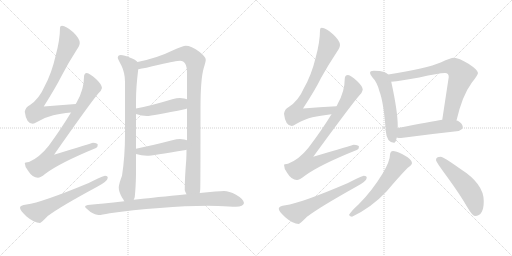
t = 0.00 s
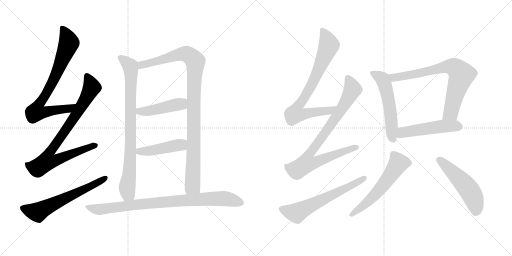
t = 2.61 s
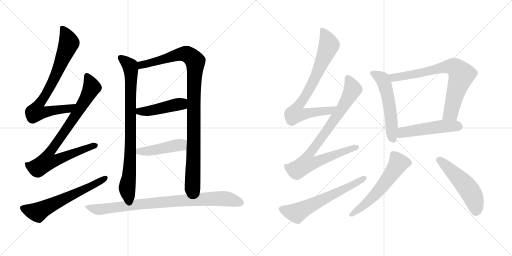
t = 5.22 s
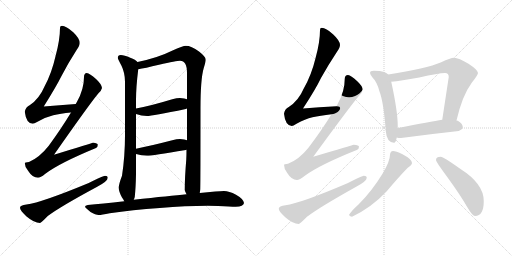
t = 7.83 s
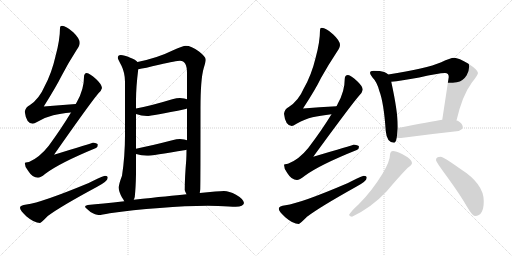
t = 10.44 s
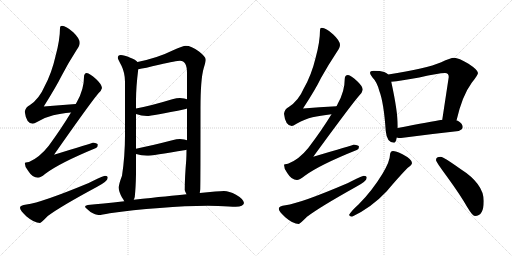
t = 13.05 s

The animated SVG that drew these frames (rendered in a browser with its animation timeline set to each time). Animation: 16 CSS @keyframes rules; one cycle of 13.05 s.

<svg version="1.1" viewBox="0 0 2048 1024" xmlns="http://www.w3.org/2000/svg">
  <g stroke="lightgray" stroke-dasharray="1,1" stroke-width="1" transform="scale(4, 4)">
    <line x1="0" y1="0" x2="256" y2="256"></line>
    <line x1="256" y1="0" x2="0" y2="256"></line>
    <line x1="128" y1="0" x2="128" y2="256"></line>
    <line x1="0" y1="128" x2="256" y2="128"></line>
    <line x1="256" y1="0" x2="512" y2="256"></line>
    <line x1="512" y1="0" x2="256" y2="256"></line>
    <line x1="384" y1="0" x2="384" y2="256"></line>
    <line x1="256" y1="128" x2="512" y2="128"></line>
  </g>
<g transform="scale(1, -1) translate(0, -850)">
   <style type="text/css">
    @keyframes keyframes0 {
      from {
       stroke: black;
       stroke-dashoffset: 782;
       stroke-width: 128;
       }
       72% {
       animation-timing-function: step-end;
       stroke: black;
       stroke-dashoffset: 0;
       stroke-width: 128;
       }
       to {
       stroke: black;
       stroke-width: 1024;
       }
       }
       #make-me-a-hanzi-animation-0 {
         animation: keyframes0 0.886393s both;
         animation-delay: 0.000000s;
         animation-timing-function: linear;
       }
    @keyframes keyframes1 {
      from {
       stroke: black;
       stroke-dashoffset: 857;
       stroke-width: 128;
       }
       74% {
       animation-timing-function: step-end;
       stroke: black;
       stroke-dashoffset: 0;
       stroke-width: 128;
       }
       to {
       stroke: black;
       stroke-width: 1024;
       }
       }
       #make-me-a-hanzi-animation-1 {
         animation: keyframes1 0.947428s both;
         animation-delay: 0.886393s;
         animation-timing-function: linear;
       }
    @keyframes keyframes2 {
      from {
       stroke: black;
       stroke-dashoffset: 623;
       stroke-width: 128;
       }
       67% {
       animation-timing-function: step-end;
       stroke: black;
       stroke-dashoffset: 0;
       stroke-width: 128;
       }
       to {
       stroke: black;
       stroke-width: 1024;
       }
       }
       #make-me-a-hanzi-animation-2 {
         animation: keyframes2 0.756999s both;
         animation-delay: 1.833822s;
         animation-timing-function: linear;
       }
    @keyframes keyframes3 {
      from {
       stroke: black;
       stroke-dashoffset: 843;
       stroke-width: 128;
       }
       73% {
       animation-timing-function: step-end;
       stroke: black;
       stroke-dashoffset: 0;
       stroke-width: 128;
       }
       to {
       stroke: black;
       stroke-width: 1024;
       }
       }
       #make-me-a-hanzi-animation-3 {
         animation: keyframes3 0.936035s both;
         animation-delay: 2.590820s;
         animation-timing-function: linear;
       }
    @keyframes keyframes4 {
      from {
       stroke: black;
       stroke-dashoffset: 1028;
       stroke-width: 128;
       }
       77% {
       animation-timing-function: step-end;
       stroke: black;
       stroke-dashoffset: 0;
       stroke-width: 128;
       }
       to {
       stroke: black;
       stroke-width: 1024;
       }
       }
       #make-me-a-hanzi-animation-4 {
         animation: keyframes4 1.086589s both;
         animation-delay: 3.526855s;
         animation-timing-function: linear;
       }
    @keyframes keyframes5 {
      from {
       stroke: black;
       stroke-dashoffset: 457;
       stroke-width: 128;
       }
       60% {
       animation-timing-function: step-end;
       stroke: black;
       stroke-dashoffset: 0;
       stroke-width: 128;
       }
       to {
       stroke: black;
       stroke-width: 1024;
       }
       }
       #make-me-a-hanzi-animation-5 {
         animation: keyframes5 0.621908s both;
         animation-delay: 4.613444s;
         animation-timing-function: linear;
       }
    @keyframes keyframes6 {
      from {
       stroke: black;
       stroke-dashoffset: 454;
       stroke-width: 128;
       }
       60% {
       animation-timing-function: step-end;
       stroke: black;
       stroke-dashoffset: 0;
       stroke-width: 128;
       }
       to {
       stroke: black;
       stroke-width: 1024;
       }
       }
       #make-me-a-hanzi-animation-6 {
         animation: keyframes6 0.619466s both;
         animation-delay: 5.235352s;
         animation-timing-function: linear;
       }
    @keyframes keyframes7 {
      from {
       stroke: black;
       stroke-dashoffset: 877;
       stroke-width: 128;
       }
       74% {
       animation-timing-function: step-end;
       stroke: black;
       stroke-dashoffset: 0;
       stroke-width: 128;
       }
       to {
       stroke: black;
       stroke-width: 1024;
       }
       }
       #make-me-a-hanzi-animation-7 {
         animation: keyframes7 0.963704s both;
         animation-delay: 5.854818s;
         animation-timing-function: linear;
       }
    @keyframes keyframes8 {
      from {
       stroke: black;
       stroke-dashoffset: 791;
       stroke-width: 128;
       }
       72% {
       animation-timing-function: step-end;
       stroke: black;
       stroke-dashoffset: 0;
       stroke-width: 128;
       }
       to {
       stroke: black;
       stroke-width: 1024;
       }
       }
       #make-me-a-hanzi-animation-8 {
         animation: keyframes8 0.893717s both;
         animation-delay: 6.818522s;
         animation-timing-function: linear;
       }
    @keyframes keyframes9 {
      from {
       stroke: black;
       stroke-dashoffset: 867;
       stroke-width: 128;
       }
       74% {
       animation-timing-function: step-end;
       stroke: black;
       stroke-dashoffset: 0;
       stroke-width: 128;
       }
       to {
       stroke: black;
       stroke-width: 1024;
       }
       }
       #make-me-a-hanzi-animation-9 {
         animation: keyframes9 0.955566s both;
         animation-delay: 7.712240s;
         animation-timing-function: linear;
       }
    @keyframes keyframes10 {
      from {
       stroke: black;
       stroke-dashoffset: 624;
       stroke-width: 128;
       }
       67% {
       animation-timing-function: step-end;
       stroke: black;
       stroke-dashoffset: 0;
       stroke-width: 128;
       }
       to {
       stroke: black;
       stroke-width: 1024;
       }
       }
       #make-me-a-hanzi-animation-10 {
         animation: keyframes10 0.757812s both;
         animation-delay: 8.667806s;
         animation-timing-function: linear;
       }
    @keyframes keyframes11 {
      from {
       stroke: black;
       stroke-dashoffset: 551;
       stroke-width: 128;
       }
       64% {
       animation-timing-function: step-end;
       stroke: black;
       stroke-dashoffset: 0;
       stroke-width: 128;
       }
       to {
       stroke: black;
       stroke-width: 1024;
       }
       }
       #make-me-a-hanzi-animation-11 {
         animation: keyframes11 0.698405s both;
         animation-delay: 9.425618s;
         animation-timing-function: linear;
       }
    @keyframes keyframes12 {
      from {
       stroke: black;
       stroke-dashoffset: 749;
       stroke-width: 128;
       }
       71% {
       animation-timing-function: step-end;
       stroke: black;
       stroke-dashoffset: 0;
       stroke-width: 128;
       }
       to {
       stroke: black;
       stroke-width: 1024;
       }
       }
       #make-me-a-hanzi-animation-12 {
         animation: keyframes12 0.859538s both;
         animation-delay: 10.124023s;
         animation-timing-function: linear;
       }
    @keyframes keyframes13 {
      from {
       stroke: black;
       stroke-dashoffset: 509;
       stroke-width: 128;
       }
       62% {
       animation-timing-function: step-end;
       stroke: black;
       stroke-dashoffset: 0;
       stroke-width: 128;
       }
       to {
       stroke: black;
       stroke-width: 1024;
       }
       }
       #make-me-a-hanzi-animation-13 {
         animation: keyframes13 0.664225s both;
         animation-delay: 10.983561s;
         animation-timing-function: linear;
       }
    @keyframes keyframes14 {
      from {
       stroke: black;
       stroke-dashoffset: 581;
       stroke-width: 128;
       }
       65% {
       animation-timing-function: step-end;
       stroke: black;
       stroke-dashoffset: 0;
       stroke-width: 128;
       }
       to {
       stroke: black;
       stroke-width: 1024;
       }
       }
       #make-me-a-hanzi-animation-14 {
         animation: keyframes14 0.722819s both;
         animation-delay: 11.647786s;
         animation-timing-function: linear;
       }
    @keyframes keyframes15 {
      from {
       stroke: black;
       stroke-dashoffset: 521;
       stroke-width: 128;
       }
       63% {
       animation-timing-function: step-end;
       stroke: black;
       stroke-dashoffset: 0;
       stroke-width: 128;
       }
       to {
       stroke: black;
       stroke-width: 1024;
       }
       }
       #make-me-a-hanzi-animation-15 {
         animation: keyframes15 0.673991s both;
         animation-delay: 12.370605s;
         animation-timing-function: linear;
       }
</style>
<path d="M 303 434 Q 238 430 175 424 Q 224 502 246 546 Q 271 595 307 651 Q 319 668 319 678 Q 319 696 293 721 Q 264 747 248 747 Q 240 747 240 739 Q 240 690 222 625 Q 207 558 178 504 Q 157 455 120 430 Q 102 421 99 403 Q 105 356 131 355 Q 136 355 150 363 Q 183 382 213 389 Q 241 396 284 400 C 314 403 333 436 303 434 Z" fill="lightgray"></path> 
<path d="M 347 558 Q 336 557 336 542 Q 336 493 308 443 Q 306 439 303 434 L 284 400 Q 246 337 195 267 Q 158 220 116 202 Q 100 201 99 198 Q 99 182 113 166 Q 130 139 152 139 Q 162 139 180 154 Q 236 197 384 258 Q 391 261 391 271 Q 391 278 372 279 Q 365 277 216 231 Q 358 434 393 476 Q 406 488 408 498 Q 406 514 384 534 Q 359 557 347 558 Z" fill="lightgray"></path> 
<path d="M 420 147 Q 414 147 355 118 Q 167 40 106 32 Q 80 29 80 19 Q 80 9 105 -15 Q 137 -42 160 -42 Q 164 -42 191 -14 Q 242 24 387 102 Q 431 125 431 139 Q 431 147 420 147 Z" fill="lightgray"></path> 
<path d="M 483 630 Q 471 629 471 619 Q 471 615 486 587 Q 500 558 500 523 L 500 311 Q 500 225 488 147 Q 475 113 475 99 Q 475 84 488 60 Q 493 53 497 45 C 512 19 528 22 535 51 Q 537 55 539 62 Q 543 100 544 152 L 544 234 L 544 255 L 544 394 L 544 416 L 544 449 Q 544 501 553 573 C 556 598 556 598 550 602 Q 543 611 521 619 Q 497 630 483 630 Z" fill="lightgray"></path> 
<path d="M 799 78 Q 800 84 801 93 Q 802 128 802 417 Q 802 534 815 578 Q 823 604 823 611 Q 823 623 796 644 Q 765 667 743 667 Q 733 667 688 647 Q 632 619 550 602 C 521 595 524 567 553 573 Q 578 577 636 591 Q 707 607 720 607 Q 748 607 748 558 L 748 453 L 748 416 L 748 289 L 746 251 Q 746 233 745 211 Q 739 140 739 90 Q 739 86 746 73 C 755 44 796 48 799 78 Z" fill="lightgray"></path> 
<path d="M 544 394 Q 566 386 588 386 Q 608 386 743 414 Q 745 415 748 416 C 776 426 776 443 748 453 Q 740 457 720 458 Q 707 458 689 453 Q 604 427 544 416 C 515 410 516 404 544 394 Z" fill="lightgray"></path> 
<path d="M 544 234 Q 566 227 588 227 Q 608 227 743 250 Q 744 250 746 251 C 775 258 776 279 748 289 Q 740 293 720 294 Q 707 294 689 289 Q 604 267 544 255 C 515 249 515 242 544 234 Z" fill="lightgray"></path> 
<path d="M 497 45 Q 406 35 351 30 Q 340 28 340 23 Q 341 19 362 2 Q 382 -10 395 -10 Q 406 -10 439 -3 Q 528 10 639 18 Q 744 27 831 27 L 872 26 Q 922 23 943 23 Q 974 24 976 38 Q 973 55 944 71 Q 916 86 896 86 Q 883 86 861 84 L 799 78 L 746 73 Q 682 67 535 51 L 497 45 Z" fill="lightgray"></path> 
<path d="M 1346 425 Q 1277 422 1212 416 Q 1263 494 1284 538 Q 1311 587 1348 643 Q 1360 660 1360 670 Q 1360 687 1332 713 Q 1304 739 1287 739 Q 1280 739 1280 730 Q 1280 681 1262 617 Q 1246 550 1215 496 Q 1194 447 1155 422 Q 1138 413 1136 395 Q 1141 348 1167 346 Q 1172 346 1186 355 Q 1221 374 1250 381 Q 1280 388 1326 393 C 1356 396 1376 426 1346 425 Z" fill="lightgray"></path> 
<path d="M 1392 550 Q 1379 549 1379 535 Q 1379 485 1351 435 Q 1349 430 1346 425 L 1326 393 Q 1287 329 1233 258 Q 1196 212 1152 195 Q 1137 194 1136 191 Q 1136 173 1149 158 Q 1166 130 1188 130 Q 1198 130 1218 146 Q 1275 189 1427 250 Q 1436 253 1436 263 Q 1436 270 1415 271 Q 1408 269 1253 223 Q 1401 426 1437 468 Q 1449 480 1451 491 Q 1450 506 1428 526 Q 1404 549 1392 550 Z" fill="lightgray"></path> 
<path d="M 1455 147 Q 1450 147 1392 118 Q 1203 37 1142 29 Q 1115 26 1115 15 Q 1115 5 1141 -19 Q 1172 -46 1195 -46 Q 1199 -46 1228 -17 Q 1278 21 1423 102 Q 1467 125 1467 139 Q 1467 147 1455 147 Z" fill="lightgray"></path> 
<path d="M 1495 567 Q 1480 567 1480 558 Q 1480 553 1490 540 Q 1508 522 1517 487 Q 1535 441 1543 326 Q 1547 280 1576 279 Q 1583 279 1587 300 L 1591 338 L 1591 346 Q 1591 404 1565 523 L 1553 552 Q 1548 558 1537 562 Q 1522 567 1495 567 Z" fill="lightgray"></path> 
<path d="M 1826 368 Q 1849 468 1887 519 Q 1912 550 1912 558 Q 1912 570 1874 595 Q 1835 619 1816 619 Q 1802 619 1765 601 Q 1705 575 1553 552 C 1523 547 1535 520 1565 523 Q 1602 526 1677 540 Q 1754 558 1780 558 Q 1795 558 1795 542 L 1769 371 C 1764 341 1819 339 1826 368 Z" fill="lightgray"></path> 
<path d="M 1587 300 Q 1593 298 1604 298 Q 1716 313 1835 326 Q 1851 333 1851 342 Q 1851 355 1831 367 Q 1829 368 1826 368 L 1769 371 Q 1725 364 1591 338 C 1562 332 1558 306 1587 300 Z" fill="lightgray"></path> 
<path d="M 1572 246 Q 1566 246 1563 241 Q 1560 237 1560 231 Q 1560 205 1530 155 Q 1488 86 1435 33 Q 1404 5 1396 -10 Q 1400 -17 1408 -17 Q 1486 20 1547 85 Q 1593 140 1630 178 Q 1648 191 1648 198 Q 1648 213 1610 233 Q 1583 246 1572 246 Z" fill="lightgray"></path> 
<path d="M 1763 223 Q 1744 223 1744 210 Q 1744 203 1789 142 Q 1842 69 1870 20 Q 1890 -14 1900 -14 Q 1935 -14 1935 46 Q 1935 115 1842 174 Q 1773 223 1763 223 Z" fill="lightgray"></path> 
      <clipPath id="make-me-a-hanzi-clip-0">
      <path d="M 303 434 Q 238 430 175 424 Q 224 502 246 546 Q 271 595 307 651 Q 319 668 319 678 Q 319 696 293 721 Q 264 747 248 747 Q 240 747 240 739 Q 240 690 222 625 Q 207 558 178 504 Q 157 455 120 430 Q 102 421 99 403 Q 105 356 131 355 Q 136 355 150 363 Q 183 382 213 389 Q 241 396 284 400 C 314 403 333 436 303 434 Z" fill="lightgray"></path>
      </clipPath>
      <path clip-path="url(#make-me-a-hanzi-clip-0)" d="M 251 736 L 276 678 L 224 551 L 152 428 L 145 402 L 173 400 L 273 415 L 296 430 " fill="none" id="make-me-a-hanzi-animation-0" stroke-dasharray="654 1308" stroke-linecap="round"></path>

      <clipPath id="make-me-a-hanzi-clip-1">
      <path d="M 347 558 Q 336 557 336 542 Q 336 493 308 443 Q 306 439 303 434 L 284 400 Q 246 337 195 267 Q 158 220 116 202 Q 100 201 99 198 Q 99 182 113 166 Q 130 139 152 139 Q 162 139 180 154 Q 236 197 384 258 Q 391 261 391 271 Q 391 278 372 279 Q 365 277 216 231 Q 358 434 393 476 Q 406 488 408 498 Q 406 514 384 534 Q 359 557 347 558 Z" fill="lightgray"></path>
      </clipPath>
      <path clip-path="url(#make-me-a-hanzi-clip-1)" d="M 348 546 L 367 505 L 365 495 L 305 392 L 194 234 L 189 205 L 222 208 L 382 268 " fill="none" id="make-me-a-hanzi-animation-1" stroke-dasharray="729 1458" stroke-linecap="round"></path>

      <clipPath id="make-me-a-hanzi-clip-2">
      <path d="M 420 147 Q 414 147 355 118 Q 167 40 106 32 Q 80 29 80 19 Q 80 9 105 -15 Q 137 -42 160 -42 Q 164 -42 191 -14 Q 242 24 387 102 Q 431 125 431 139 Q 431 147 420 147 Z" fill="lightgray"></path>
      </clipPath>
      <path clip-path="url(#make-me-a-hanzi-clip-2)" d="M 90 18 L 150 1 L 422 138 " fill="none" id="make-me-a-hanzi-animation-2" stroke-dasharray="495 990" stroke-linecap="round"></path>

      <clipPath id="make-me-a-hanzi-clip-3">
      <path d="M 483 630 Q 471 629 471 619 Q 471 615 486 587 Q 500 558 500 523 L 500 311 Q 500 225 488 147 Q 475 113 475 99 Q 475 84 488 60 Q 493 53 497 45 C 512 19 528 22 535 51 Q 537 55 539 62 Q 543 100 544 152 L 544 234 L 544 255 L 544 394 L 544 416 L 544 449 Q 544 501 553 573 C 556 598 556 598 550 602 Q 543 611 521 619 Q 497 630 483 630 Z" fill="lightgray"></path>
      </clipPath>
      <path clip-path="url(#make-me-a-hanzi-clip-3)" d="M 482 619 L 520 586 L 524 567 L 520 200 L 509 105 L 512 75 L 502 53 " fill="none" id="make-me-a-hanzi-animation-3" stroke-dasharray="715 1430" stroke-linecap="round"></path>

      <clipPath id="make-me-a-hanzi-clip-4">
      <path d="M 799 78 Q 800 84 801 93 Q 802 128 802 417 Q 802 534 815 578 Q 823 604 823 611 Q 823 623 796 644 Q 765 667 743 667 Q 733 667 688 647 Q 632 619 550 602 C 521 595 524 567 553 573 Q 578 577 636 591 Q 707 607 720 607 Q 748 607 748 558 L 748 453 L 748 416 L 748 289 L 746 251 Q 746 233 745 211 Q 739 140 739 90 Q 739 86 746 73 C 755 44 796 48 799 78 Z" fill="lightgray"></path>
      </clipPath>
      <path clip-path="url(#make-me-a-hanzi-clip-4)" d="M 556 581 L 566 590 L 726 634 L 750 632 L 778 608 L 770 107 L 752 82 " fill="none" id="make-me-a-hanzi-animation-4" stroke-dasharray="900 1800" stroke-linecap="round"></path>

      <clipPath id="make-me-a-hanzi-clip-5">
      <path d="M 544 394 Q 566 386 588 386 Q 608 386 743 414 Q 745 415 748 416 C 776 426 776 443 748 453 Q 740 457 720 458 Q 707 458 689 453 Q 604 427 544 416 C 515 410 516 404 544 394 Z" fill="lightgray"></path>
      </clipPath>
      <path clip-path="url(#make-me-a-hanzi-clip-5)" d="M 551 411 L 558 404 L 590 406 L 715 434 L 743 422 " fill="none" id="make-me-a-hanzi-animation-5" stroke-dasharray="329 658" stroke-linecap="round"></path>

      <clipPath id="make-me-a-hanzi-clip-6">
      <path d="M 544 234 Q 566 227 588 227 Q 608 227 743 250 Q 744 250 746 251 C 775 258 776 279 748 289 Q 740 293 720 294 Q 707 294 689 289 Q 604 267 544 255 C 515 249 515 242 544 234 Z" fill="lightgray"></path>
      </clipPath>
      <path clip-path="url(#make-me-a-hanzi-clip-6)" d="M 551 250 L 558 244 L 590 246 L 715 270 L 742 258 " fill="none" id="make-me-a-hanzi-animation-6" stroke-dasharray="326 652" stroke-linecap="round"></path>

      <clipPath id="make-me-a-hanzi-clip-7">
      <path d="M 497 45 Q 406 35 351 30 Q 340 28 340 23 Q 341 19 362 2 Q 382 -10 395 -10 Q 406 -10 439 -3 Q 528 10 639 18 Q 744 27 831 27 L 872 26 Q 922 23 943 23 Q 974 24 976 38 Q 973 55 944 71 Q 916 86 896 86 Q 883 86 861 84 L 799 78 L 746 73 Q 682 67 535 51 L 497 45 Z" fill="lightgray"></path>
      </clipPath>
      <path clip-path="url(#make-me-a-hanzi-clip-7)" d="M 348 23 L 398 12 L 605 38 L 870 56 L 905 55 L 964 40 " fill="none" id="make-me-a-hanzi-animation-7" stroke-dasharray="749 1498" stroke-linecap="round"></path>

      <clipPath id="make-me-a-hanzi-clip-8">
      <path d="M 1346 425 Q 1277 422 1212 416 Q 1263 494 1284 538 Q 1311 587 1348 643 Q 1360 660 1360 670 Q 1360 687 1332 713 Q 1304 739 1287 739 Q 1280 739 1280 730 Q 1280 681 1262 617 Q 1246 550 1215 496 Q 1194 447 1155 422 Q 1138 413 1136 395 Q 1141 348 1167 346 Q 1172 346 1186 355 Q 1221 374 1250 381 Q 1280 388 1326 393 C 1356 396 1376 426 1346 425 Z" fill="lightgray"></path>
      </clipPath>
      <path clip-path="url(#make-me-a-hanzi-clip-8)" d="M 1290 729 L 1316 670 L 1312 657 L 1246 508 L 1188 419 L 1181 395 L 1211 392 L 1316 407 L 1338 422 " fill="none" id="make-me-a-hanzi-animation-8" stroke-dasharray="663 1326" stroke-linecap="round"></path>

      <clipPath id="make-me-a-hanzi-clip-9">
      <path d="M 1392 550 Q 1379 549 1379 535 Q 1379 485 1351 435 Q 1349 430 1346 425 L 1326 393 Q 1287 329 1233 258 Q 1196 212 1152 195 Q 1137 194 1136 191 Q 1136 173 1149 158 Q 1166 130 1188 130 Q 1198 130 1218 146 Q 1275 189 1427 250 Q 1436 253 1436 263 Q 1436 270 1415 271 Q 1408 269 1253 223 Q 1401 426 1437 468 Q 1449 480 1451 491 Q 1450 506 1428 526 Q 1404 549 1392 550 Z" fill="lightgray"></path>
      </clipPath>
      <path clip-path="url(#make-me-a-hanzi-clip-9)" d="M 1392 537 L 1410 492 L 1402 475 L 1312 333 L 1231 226 L 1226 197 L 1262 200 L 1297 217 L 1427 260 " fill="none" id="make-me-a-hanzi-animation-9" stroke-dasharray="739 1478" stroke-linecap="round"></path>

      <clipPath id="make-me-a-hanzi-clip-10">
      <path d="M 1455 147 Q 1450 147 1392 118 Q 1203 37 1142 29 Q 1115 26 1115 15 Q 1115 5 1141 -19 Q 1172 -46 1195 -46 Q 1199 -46 1228 -17 Q 1278 21 1423 102 Q 1467 125 1467 139 Q 1467 147 1455 147 Z" fill="lightgray"></path>
      </clipPath>
      <path clip-path="url(#make-me-a-hanzi-clip-10)" d="M 1126 14 L 1168 0 L 1194 1 L 1458 138 " fill="none" id="make-me-a-hanzi-animation-10" stroke-dasharray="496 992" stroke-linecap="round"></path>

      <clipPath id="make-me-a-hanzi-clip-11">
      <path d="M 1495 567 Q 1480 567 1480 558 Q 1480 553 1490 540 Q 1508 522 1517 487 Q 1535 441 1543 326 Q 1547 280 1576 279 Q 1583 279 1587 300 L 1591 338 L 1591 346 Q 1591 404 1565 523 L 1553 552 Q 1548 558 1537 562 Q 1522 567 1495 567 Z" fill="lightgray"></path>
      </clipPath>
      <path clip-path="url(#make-me-a-hanzi-clip-11)" d="M 1489 557 L 1530 533 L 1541 508 L 1561 409 L 1572 290 " fill="none" id="make-me-a-hanzi-animation-11" stroke-dasharray="423 846" stroke-linecap="round"></path>

      <clipPath id="make-me-a-hanzi-clip-12">
      <path d="M 1826 368 Q 1849 468 1887 519 Q 1912 550 1912 558 Q 1912 570 1874 595 Q 1835 619 1816 619 Q 1802 619 1765 601 Q 1705 575 1553 552 C 1523 547 1535 520 1565 523 Q 1602 526 1677 540 Q 1754 558 1780 558 Q 1795 558 1795 542 L 1769 371 C 1764 341 1819 339 1826 368 Z" fill="lightgray"></path>
      </clipPath>
      <path clip-path="url(#make-me-a-hanzi-clip-12)" d="M 1564 548 L 1579 540 L 1616 545 L 1784 583 L 1812 583 L 1830 572 L 1846 551 L 1844 542 L 1803 399 L 1777 378 " fill="none" id="make-me-a-hanzi-animation-12" stroke-dasharray="621 1242" stroke-linecap="round"></path>

      <clipPath id="make-me-a-hanzi-clip-13">
      <path d="M 1587 300 Q 1593 298 1604 298 Q 1716 313 1835 326 Q 1851 333 1851 342 Q 1851 355 1831 367 Q 1829 368 1826 368 L 1769 371 Q 1725 364 1591 338 C 1562 332 1558 306 1587 300 Z" fill="lightgray"></path>
      </clipPath>
      <path clip-path="url(#make-me-a-hanzi-clip-13)" d="M 1592 306 L 1611 320 L 1665 330 L 1769 345 L 1838 343 " fill="none" id="make-me-a-hanzi-animation-13" stroke-dasharray="381 762" stroke-linecap="round"></path>

      <clipPath id="make-me-a-hanzi-clip-14">
      <path d="M 1572 246 Q 1566 246 1563 241 Q 1560 237 1560 231 Q 1560 205 1530 155 Q 1488 86 1435 33 Q 1404 5 1396 -10 Q 1400 -17 1408 -17 Q 1486 20 1547 85 Q 1593 140 1630 178 Q 1648 191 1648 198 Q 1648 213 1610 233 Q 1583 246 1572 246 Z" fill="lightgray"></path>
      </clipPath>
      <path clip-path="url(#make-me-a-hanzi-clip-14)" d="M 1636 199 L 1594 197 L 1493 63 L 1404 -10 " fill="none" id="make-me-a-hanzi-animation-14" stroke-dasharray="453 906" stroke-linecap="round"></path>

      <clipPath id="make-me-a-hanzi-clip-15">
      <path d="M 1763 223 Q 1744 223 1744 210 Q 1744 203 1789 142 Q 1842 69 1870 20 Q 1890 -14 1900 -14 Q 1935 -14 1935 46 Q 1935 115 1842 174 Q 1773 223 1763 223 Z" fill="lightgray"></path>
      </clipPath>
      <path clip-path="url(#make-me-a-hanzi-clip-15)" d="M 1754 211 L 1798 175 L 1875 92 L 1897 50 L 1903 3 " fill="none" id="make-me-a-hanzi-animation-15" stroke-dasharray="393 786" stroke-linecap="round"></path>

</g>
</svg>
